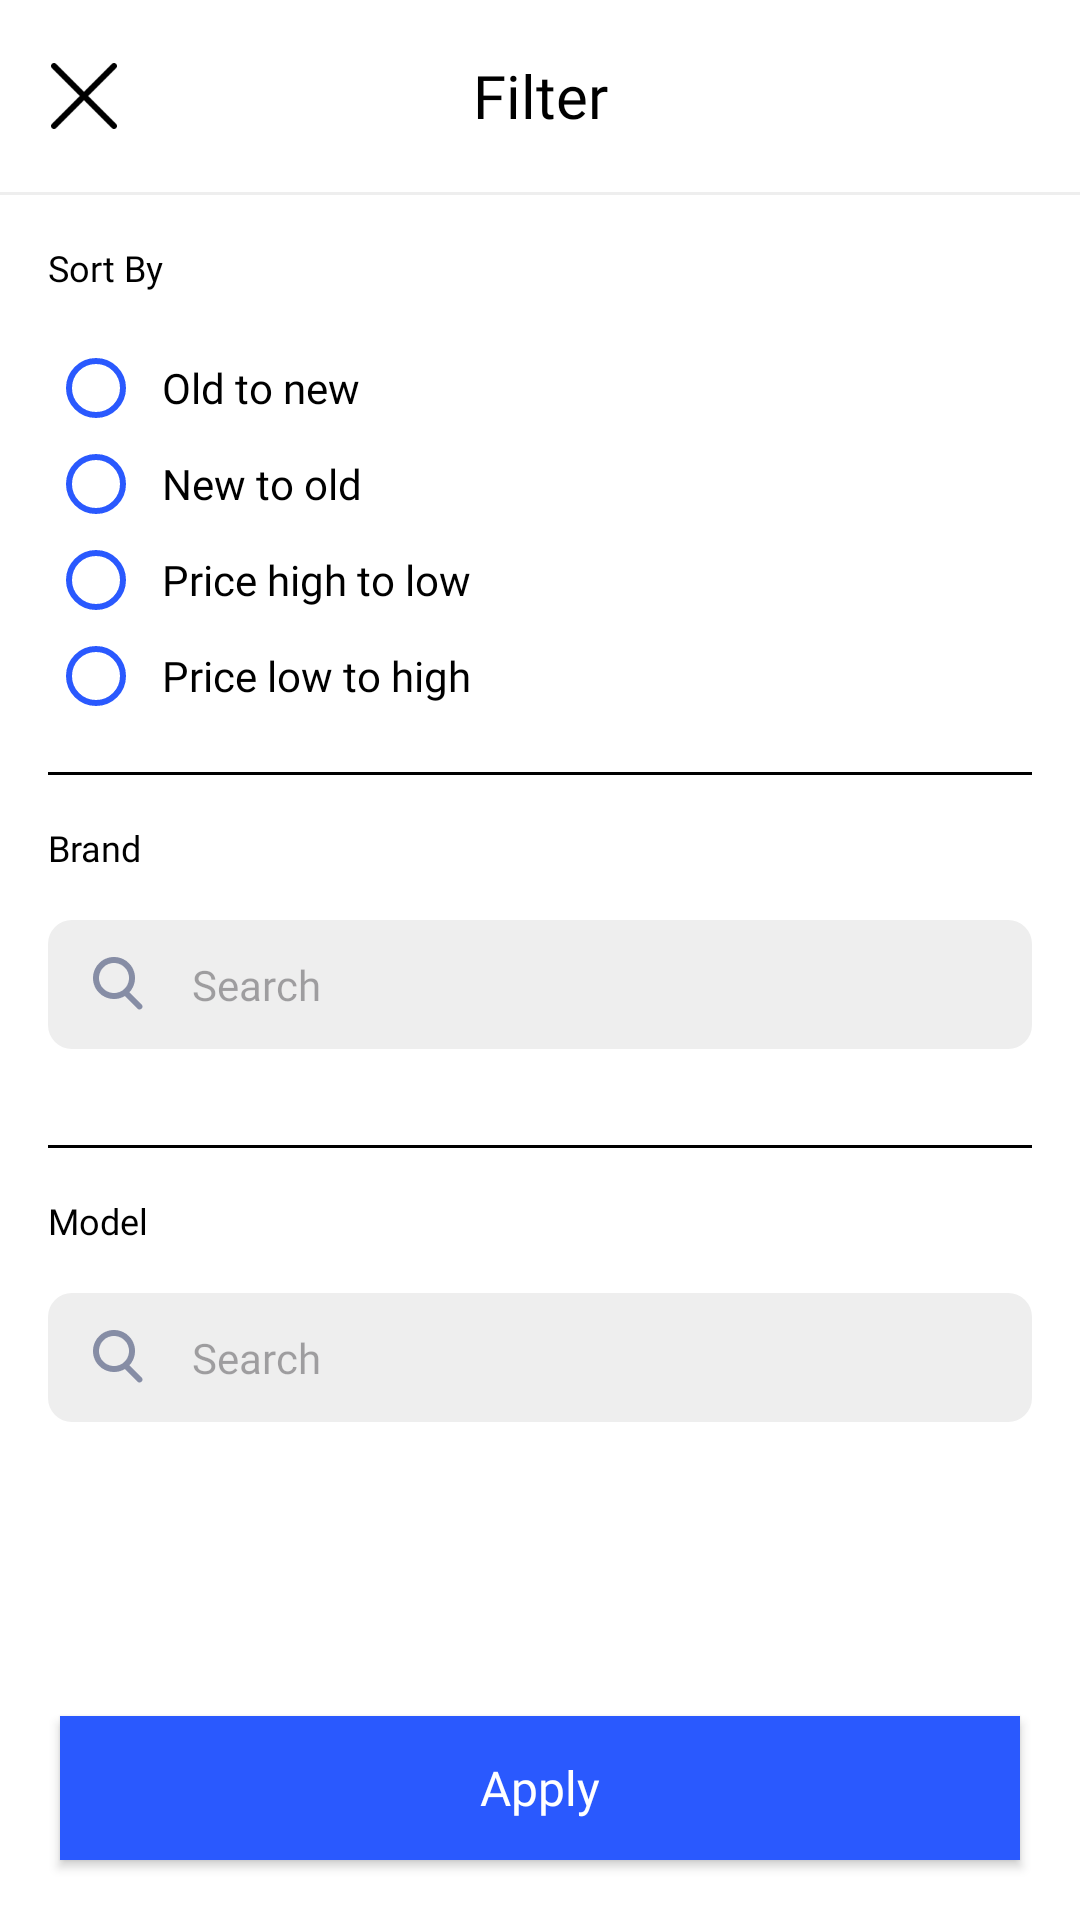

Reconstruct the res/layout file that produces this screen, plus the resources it refers to.
<!-- AndroidManifest.xml: application theme Theme.ProductsApiCaseStudy -->
<!-- res/layout/filter_bottom_sheet.xml -->
<?xml version="1.0" encoding="utf-8"?>
<LinearLayout xmlns:android="http://schemas.android.com/apk/res/android"
    xmlns:app="http://schemas.android.com/apk/res-auto"
    xmlns:tools="http://schemas.android.com/tools"
    android:layout_width="match_parent"
    android:layout_height="match_parent"
    android:background="@color/white"
    android:orientation="vertical">

    <com.google.android.material.appbar.MaterialToolbar
        android:id="@+id/toolBarView"
        android:layout_width="match_parent"
        android:layout_height="wrap_content"
        android:background="@color/white"
        android:elevation="2dp"
        android:foreground="?android:attr/selectableItemBackground"
        app:navigationIcon="@drawable/close_icon"
        app:title="Filter"
        app:titleCentered="true"
        app:titleMarginEnd="40dp"
        app:titleMarginStart="40dp"
        app:titleTextAppearance="@style/R20"
        app:titleTextColor="@color/black" />

    <androidx.core.widget.NestedScrollView
        android:layout_width="match_parent"
        android:layout_height="0dp"
        android:overScrollMode="never"
        android:layout_weight="1">

        <LinearLayout
            android:layout_width="match_parent"
            android:layout_height="wrap_content"
            android:orientation="vertical">

            <View
                android:layout_width="match_parent"
                android:layout_height="1dp"
                android:background="@color/lightGray" />

            <TextView
                android:layout_width="match_parent"
                android:layout_height="wrap_content"
                android:layout_marginStart="16dp"
                android:layout_marginTop="16dp"
                android:layout_marginEnd="16dp"
                android:text="@string/sort_by"
                android:textAppearance="@style/R12"
                android:textColor="@color/black" />

            <RadioGroup
                android:id="@+id/rdgButtonSort"
                android:layout_width="match_parent"
                android:layout_height="wrap_content"
                android:orientation="vertical"
                android:padding="16dp">

                <RadioButton
                    android:id="@+id/rbOldToNew"
                    android:layout_width="match_parent"
                    android:layout_height="wrap_content"
                    android:buttonTint="@color/accentColor"
                    android:padding="6dp"
                    android:text="@string/old_to_new"
                    android:textAppearance="@style/R14"
                    android:textColor="@color/black"
                    android:theme="@style/Theme.AppCompat.DayNight.NoActionBar" />

                <RadioButton
                    android:id="@+id/rbNewToOld"
                    android:layout_width="match_parent"
                    android:layout_height="wrap_content"
                    android:buttonTint="@color/accentColor"
                    android:padding="6dp"
                    android:text="@string/new_to_old"
                    android:textAppearance="@style/R14"
                    android:textColor="@color/black"
                    android:theme="@style/Theme.AppCompat.DayNight.NoActionBar" />

                <RadioButton
                    android:id="@+id/rbPriceHighToLow"
                    android:layout_width="match_parent"
                    android:layout_height="wrap_content"
                    android:buttonTint="@color/accentColor"
                    android:padding="6dp"
                    android:text="@string/price_high_to_low"
                    android:textAppearance="@style/R14"
                    android:textColor="@color/black"
                    android:theme="@style/Theme.AppCompat.DayNight.NoActionBar" />

                <RadioButton
                    android:id="@+id/rbPriceLowToHigh"
                    android:layout_width="match_parent"
                    android:layout_height="wrap_content"
                    android:buttonTint="@color/accentColor"
                    android:padding="6dp"
                    android:text="@string/price_low_to_high"
                    android:textAppearance="@style/R14"
                    android:textColor="@color/black"
                    android:theme="@style/Theme.AppCompat.DayNight.NoActionBar" />

            </RadioGroup>

            <View
                android:layout_width="match_parent"
                android:layout_height="1dp"
                android:layout_marginStart="16dp"
                android:layout_marginEnd="16dp"
                android:background="@color/black" />

            <TextView
                android:layout_width="match_parent"
                android:layout_height="wrap_content"
                android:layout_marginStart="16dp"
                android:layout_marginTop="16dp"
                android:layout_marginEnd="16dp"
                android:text="@string/brand"
                android:textAppearance="@style/R12"
                android:textColor="@color/black" />

            <LinearLayout
                android:layout_width="match_parent"
                android:layout_height="wrap_content"
                android:layout_marginStart="16dp"
                android:layout_marginTop="16dp"
                android:layout_marginEnd="16dp"
                android:background="@drawable/gray_background_radius_8"
                android:gravity="center_vertical"
                android:orientation="horizontal">

                <ImageView
                    android:layout_width="wrap_content"
                    android:layout_height="wrap_content"
                    android:layout_marginStart="12dp"
                    android:src="@drawable/search_icon"
                    tools:ignore="ContentDescription" />

                <EditText
                    android:id="@+id/editTextSearchBrand"
                    android:layout_width="match_parent"
                    android:layout_height="wrap_content"
                    android:layout_margin="12dp"
                    android:background="@android:color/transparent"
                    android:hint="@string/search"
                    android:inputType="text"
                    android:textAppearance="@style/R14"
                    tools:ignore="Autofill" />

            </LinearLayout>

            <androidx.recyclerview.widget.RecyclerView
                android:id="@+id/recyclerViewBrands"
                android:layout_width="match_parent"
                android:layout_height="wrap_content"
                android:layout_margin="16dp"
                android:nestedScrollingEnabled="false"
                android:scrollbars="vertical"
                tools:listitem="@layout/brand_item" />

            <View
                android:layout_width="match_parent"
                android:layout_height="1dp"
                android:layout_marginStart="16dp"
                android:layout_marginEnd="16dp"
                android:background="@color/black" />

            <TextView
                android:layout_width="match_parent"
                android:layout_height="wrap_content"
                android:layout_marginStart="16dp"
                android:layout_marginTop="16dp"
                android:layout_marginEnd="16dp"
                android:text="@string/model"
                android:textAppearance="@style/R12"
                android:textColor="@color/black" />

            <LinearLayout
                android:layout_width="match_parent"
                android:layout_height="wrap_content"
                android:layout_marginStart="16dp"
                android:layout_marginTop="16dp"
                android:layout_marginEnd="16dp"
                android:background="@drawable/gray_background_radius_8"
                android:gravity="center_vertical"
                android:orientation="horizontal">

                <ImageView
                    android:layout_width="wrap_content"
                    android:layout_height="wrap_content"
                    android:layout_marginStart="12dp"
                    android:src="@drawable/search_icon"
                    tools:ignore="ContentDescription" />

                <EditText
                    android:id="@+id/editTextSearchModel"
                    android:layout_width="match_parent"
                    android:layout_height="wrap_content"
                    android:layout_margin="12dp"
                    android:background="@android:color/transparent"
                    android:hint="@string/search"
                    android:inputType="text"
                    android:textAppearance="@style/R14"
                    tools:ignore="Autofill" />

            </LinearLayout>

            <androidx.recyclerview.widget.RecyclerView
                android:id="@+id/recyclerViewModels"
                android:nestedScrollingEnabled="false"
                android:layout_width="match_parent"
                android:layout_height="wrap_content"
                android:layout_margin="16dp"
                tools:listitem="@layout/model_item" />

        </LinearLayout>
    </androidx.core.widget.NestedScrollView>

    <androidx.appcompat.widget.AppCompatButton
        android:id="@+id/btnApply"
        android:layout_width="match_parent"
        android:layout_height="wrap_content"
        android:layout_margin="20dp"
        android:background="@color/accentColor"
        android:foreground="?android:attr/selectableItemBackground"
        android:text="Apply"
        android:textAppearance="@style/SB16"
        android:textColor="@color/white"
        tools:ignore="HardcodedText" />

</LinearLayout>
<!-- res/layout/brand_item.xml (included above) -->
<?xml version="1.0" encoding="utf-8"?>
<RelativeLayout xmlns:android="http://schemas.android.com/apk/res/android"
    android:layout_width="wrap_content"
    android:layout_height="wrap_content"
    android:layout_marginBottom="4dp"
    android:paddingHorizontal="16dp">

    <CheckBox
        android:id="@+id/brandCheckBox"
        android:layout_width="wrap_content"
        android:layout_height="wrap_content"
        android:layout_centerVertical="true" />

</RelativeLayout>
<!-- res/layout/model_item.xml (included above) -->
<?xml version="1.0" encoding="utf-8"?>
<RelativeLayout xmlns:android="http://schemas.android.com/apk/res/android"
    android:layout_width="wrap_content"
    android:layout_height="wrap_content"
    android:layout_marginBottom="4dp"
    android:paddingHorizontal="16dp">

    <CheckBox
        android:id="@+id/modelCheckBox"
        android:layout_width="wrap_content"
        android:layout_height="wrap_content"
        android:layout_centerVertical="true"
        android:checked="true" />

</RelativeLayout>
<!-- resources referenced by this layout -->
<resources>
  <color name="accentColor">#2A59FE</color>
  <color name="black">#FF000000</color>
  <color name="lightGray">#EEEEEE</color>
  <color name="white">#FFFFFFFF</color>
  <!-- drawable close_icon: png bitmap (drawable-hdpi, 286 bytes) -->
  <!-- drawable gray_background_radius_8 (drawable) -->
  <?xml version="1.0" encoding="utf-8"?>
  <shape xmlns:android="http://schemas.android.com/apk/res/android">
  
      <corners android:radius="8dp" />
      <solid android:color="@color/lightGray" />
  
  </shape>
  <!-- drawable search_icon: png bitmap (drawable-hdpi, 768 bytes) -->
  <string name="brand">Brand</string>
  <string name="model">Model</string>
  <string name="new_to_old">New to old</string>
  <string name="old_to_new">Old to new</string>
  <string name="price_high_to_low">Price high to low</string>
  <string name="price_low_to_high">Price low to high</string>
  <string name="search">Search</string>
  <string name="sort_by">Sort By</string>
  <style name="R12">
          <item name="android:textSize">12sp</item>
          <item name="android:fontFamily">@font/inter_regular</item>
      </style>
  <style name="R14">
          <item name="android:textSize">14sp</item>
          <item name="android:fontFamily">@font/inter_regular</item>
      </style>
  <style name="R20">
          <item name="android:textSize">20sp</item>
          <item name="android:fontFamily">@font/inter_regular</item>
      </style>
  <style name="SB16">
          <item name="android:textSize">16sp</item>
          <item name="android:fontFamily">@font/inter_semibold</item>
      </style>
  <style name="Theme.ProductsApiCaseStudy" parent="Base.Theme.ProductsApiCaseStudy" />
  <style name="Base.Theme.ProductsApiCaseStudy" parent="Theme.Material3.DayNight.NoActionBar">
          
          
      </style>
</resources>
